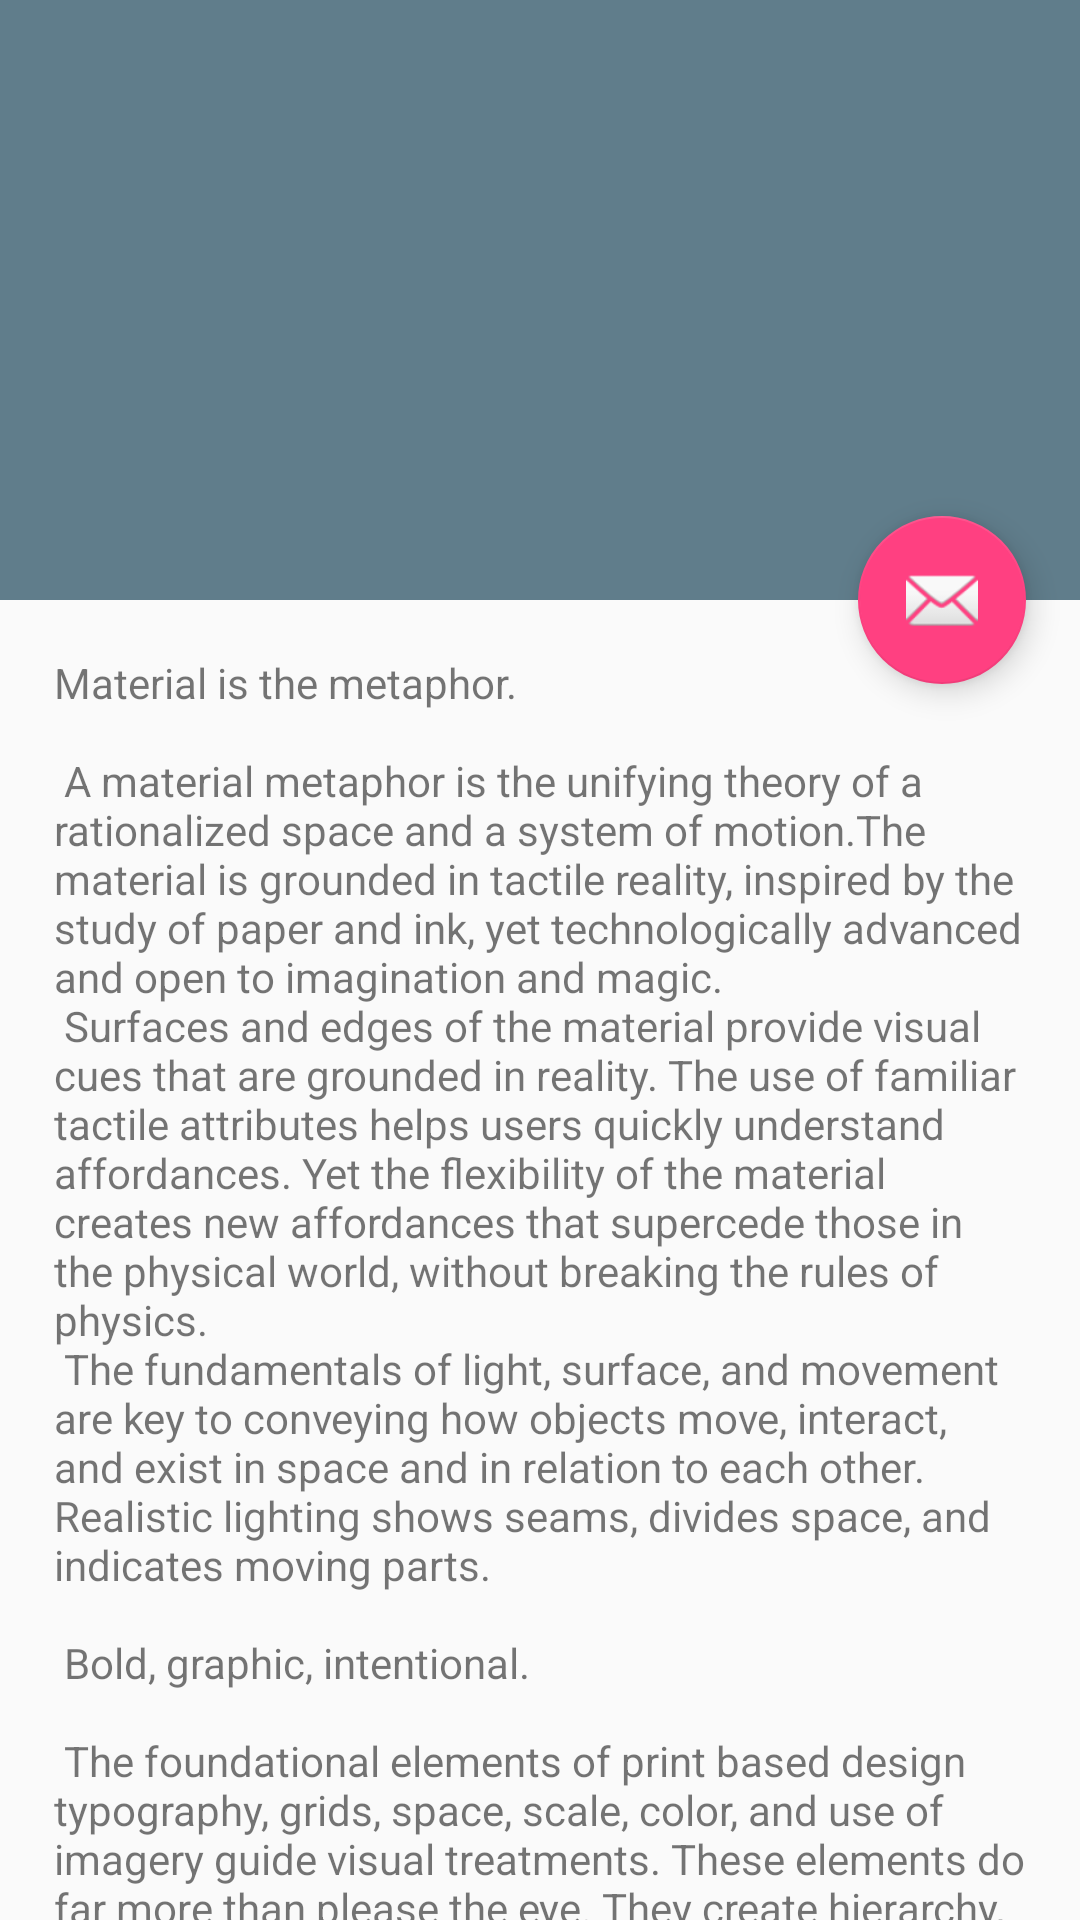

Layout XML and referenced resources for this Android screen:
<!-- AndroidManifest.xml: application theme AppTheme -->
<!-- res/layout/appbar_layout_activity.xml -->
<?xml version="1.0" encoding="utf-8"?>
<android.support.design.widget.CoordinatorLayout
    xmlns:android="http://schemas.android.com/apk/res/android"
    xmlns:app="http://schemas.android.com/apk/res-auto"
    android:layout_width="match_parent"
    android:layout_height="match_parent"
    android:fitsSystemWindows="true"
       >
    <android.support.design.widget.AppBarLayout
        android:id="@+id/app_bar"
        android:layout_width="match_parent"
        android:layout_height="200dp"
        android:fitsSystemWindows="true"
        android:theme="@style/AppTheme.AppBarOverlay">

        <android.support.design.widget.CollapsingToolbarLayout
            android:id="@+id/toolbar_layout"
            android:layout_width="match_parent"
            android:layout_height="match_parent"
            android:fitsSystemWindows="true"
            app:contentScrim="?attr/colorPrimary"
            app:layout_scrollFlags="scroll|exitUntilCollapsed">

            <android.support.v7.widget.Toolbar
                android:id="@+id/toolbar"
                android:layout_width="match_parent"
                android:layout_height="?attr/actionBarSize"
                app:layout_collapseMode="pin"
                app:navigationIcon="@mipmap/navigation_back_white"
                app:popupTheme="@style/AppTheme.PopupOverlay"
                />
        </android.support.design.widget.CollapsingToolbarLayout>
    </android.support.design.widget.AppBarLayout>
    <android.support.v4.widget.NestedScrollView
        android:layout_width="match_parent"
        android:layout_height="match_parent"
        app:layout_behavior="@string/appbar_scrolling_view_behavior"
        >

        <TextView
            android:layout_width="wrap_content"
            android:layout_height="wrap_content"
            android:layout_margin="18dp"
            android:text="@string/large_text"/>

    </android.support.v4.widget.NestedScrollView>
    <android.support.design.widget.FloatingActionButton
        android:id="@+id/fab"
        android:layout_width="wrap_content"
        android:layout_height="wrap_content"
        android:layout_margin="18dp"
        app:layout_anchor="@id/app_bar"
        app:layout_anchorGravity="bottom|end"
        app:srcCompat="@android:drawable/ic_dialog_email"/>

</android.support.design.widget.CoordinatorLayout>
<!-- resources referenced by this layout -->
<resources>
  <color name="colorPrimary">#607d8b</color>
  <color name="colorPrimaryDark">#78909c</color>
  <color name="colorAccent">#FF4081</color>
</resources>
